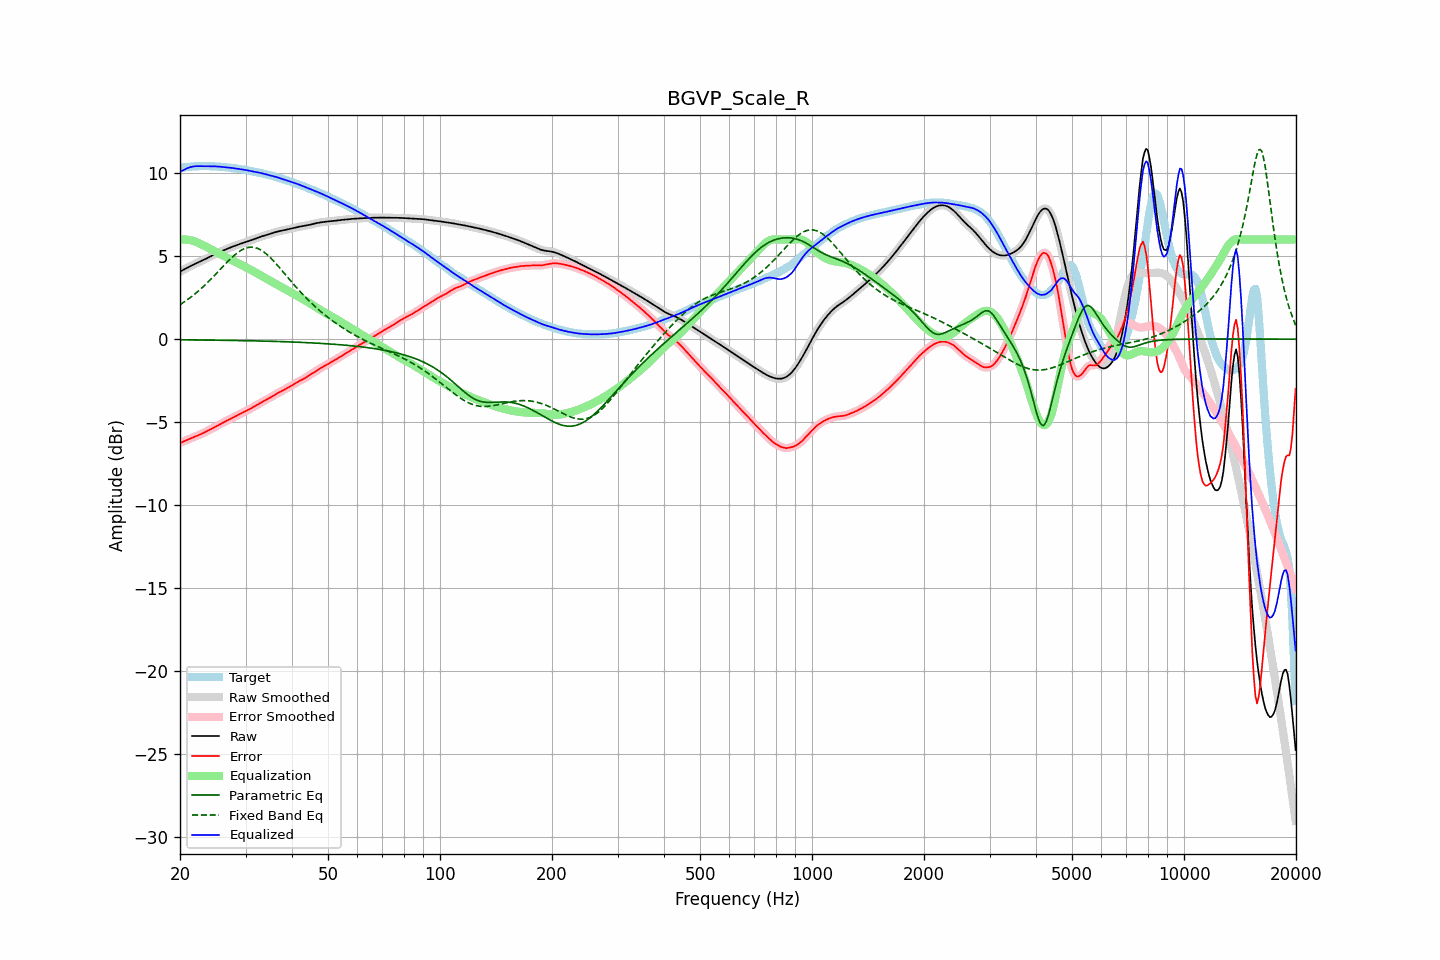

The file beside this chart, header and first rows:
frequency, raw, error, smoothed, error_smoothed, equalization, parametric_eq, fixed_band_eq, equalized_raw, equalized_smoothed, target
20.00, 4.07, -6.26, 4.07, -6.26, 5.99, -0.04, 2.08, 10.07, 10.07, 10.33
20.20, 4.12, -6.22, 4.12, -6.22, 6.00, -0.04, 2.14, 10.13, 10.13, 10.34
20.40, 4.17, -6.18, 4.17, -6.17, 6.01, -0.04, 2.20, 10.18, 10.18, 10.35
20.61, 4.23, -6.13, 4.23, -6.13, 6.01, -0.04, 2.27, 10.23, 10.23, 10.36
20.81, 4.28, -6.09, 4.28, -6.09, 6.00, -0.04, 2.33, 10.28, 10.28, 10.37
21.02, 4.33, -6.05, 4.33, -6.05, 5.99, -0.04, 2.40, 10.32, 10.32, 10.38
21.23, 4.38, -6.01, 4.38, -6.01, 5.98, -0.05, 2.47, 10.35, 10.35, 10.39
21.44, 4.43, -5.97, 4.43, -5.97, 5.96, -0.05, 2.55, 10.38, 10.38, 10.39
21.66, 4.48, -5.93, 4.48, -5.93, 5.93, -0.05, 2.62, 10.40, 10.40, 10.40
21.87, 4.52, -5.89, 4.52, -5.89, 5.90, -0.05, 2.70, 10.42, 10.42, 10.41
22.09, 4.57, -5.85, 4.57, -5.85, 5.86, -0.05, 2.78, 10.43, 10.43, 10.42
22.31, 4.61, -5.81, 4.61, -5.81, 5.82, -0.05, 2.86, 10.43, 10.43, 10.42
22.54, 4.66, -5.77, 4.66, -5.77, 5.77, -0.05, 2.95, 10.43, 10.43, 10.42
22.76, 4.70, -5.73, 4.70, -5.73, 5.73, -0.05, 3.03, 10.43, 10.43, 10.43
22.99, 4.74, -5.68, 4.74, -5.68, 5.68, -0.05, 3.12, 10.42, 10.43, 10.43
23.22, 4.79, -5.64, 4.79, -5.63, 5.63, -0.05, 3.21, 10.42, 10.43, 10.43
23.45, 4.84, -5.59, 4.84, -5.59, 5.59, -0.06, 3.30, 10.42, 10.43, 10.43
23.69, 4.89, -5.54, 4.89, -5.54, 5.54, -0.06, 3.40, 10.43, 10.42, 10.43
23.92, 4.94, -5.49, 4.94, -5.49, 5.49, -0.06, 3.49, 10.42, 10.42, 10.43
24.16, 4.99, -5.44, 4.99, -5.44, 5.43, -0.06, 3.59, 10.42, 10.42, 10.42
24.40, 5.04, -5.38, 5.04, -5.38, 5.38, -0.06, 3.69, 10.42, 10.42, 10.42
24.65, 5.09, -5.33, 5.09, -5.33, 5.33, -0.06, 3.79, 10.42, 10.42, 10.42
24.89, 5.14, -5.27, 5.14, -5.28, 5.28, -0.06, 3.89, 10.41, 10.41, 10.41
25.14, 5.18, -5.22, 5.18, -5.22, 5.22, -0.06, 4.00, 10.41, 10.41, 10.41
25.39, 5.23, -5.17, 5.23, -5.17, 5.17, -0.07, 4.10, 10.40, 10.40, 10.40
25.65, 5.27, -5.12, 5.27, -5.12, 5.12, -0.07, 4.20, 10.39, 10.39, 10.39
25.91, 5.31, -5.07, 5.31, -5.07, 5.07, -0.07, 4.30, 10.38, 10.38, 10.38
26.16, 5.35, -5.02, 5.35, -5.02, 5.02, -0.07, 4.41, 10.37, 10.37, 10.37
26.43, 5.39, -4.97, 5.39, -4.97, 4.97, -0.07, 4.51, 10.36, 10.36, 10.36
26.69, 5.43, -4.93, 5.43, -4.93, 4.93, -0.07, 4.61, 10.36, 10.36, 10.36
26.96, 5.47, -4.88, 5.47, -4.88, 4.88, -0.07, 4.71, 10.35, 10.35, 10.35
27.23, 5.51, -4.83, 5.51, -4.83, 4.83, -0.08, 4.80, 10.34, 10.34, 10.34
27.50, 5.55, -4.78, 5.55, -4.78, 4.78, -0.08, 4.90, 10.32, 10.32, 10.33
27.77, 5.59, -4.73, 5.59, -4.73, 4.73, -0.08, 4.99, 10.31, 10.31, 10.31
28.05, 5.62, -4.67, 5.62, -4.67, 4.67, -0.08, 5.07, 10.30, 10.30, 10.30
28.33, 5.66, -4.62, 5.66, -4.62, 4.62, -0.08, 5.15, 10.28, 10.28, 10.28
28.62, 5.69, -4.57, 5.69, -4.57, 4.58, -0.08, 5.23, 10.27, 10.27, 10.27
28.90, 5.73, -4.52, 5.73, -4.52, 4.53, -0.09, 5.29, 10.25, 10.25, 10.25
29.19, 5.76, -4.48, 5.76, -4.48, 4.48, -0.09, 5.36, 10.24, 10.24, 10.24
29.48, 5.79, -4.43, 5.79, -4.43, 4.43, -0.09, 5.41, 10.22, 10.22, 10.22
29.78, 5.83, -4.38, 5.83, -4.38, 4.38, -0.09, 5.46, 10.21, 10.21, 10.21
30.08, 5.86, -4.34, 5.86, -4.34, 4.33, -0.09, 5.49, 10.19, 10.19, 10.20
30.38, 5.89, -4.29, 5.89, -4.29, 4.28, -0.10, 5.52, 10.17, 10.17, 10.18
30.68, 5.92, -4.24, 5.92, -4.24, 4.23, -0.10, 5.53, 10.15, 10.15, 10.16
30.99, 5.95, -4.18, 5.95, -4.18, 4.18, -0.10, 5.55, 10.13, 10.13, 10.13
31.30, 5.98, -4.13, 5.99, -4.13, 4.13, -0.10, 5.54, 10.11, 10.11, 10.11
31.61, 6.02, -4.07, 6.02, -4.07, 4.07, -0.10, 5.53, 10.09, 10.09, 10.09
31.93, 6.06, -4.02, 6.06, -4.02, 4.02, -0.11, 5.51, 10.08, 10.08, 10.08
32.24, 6.09, -3.97, 6.09, -3.97, 3.96, -0.11, 5.48, 10.06, 10.06, 10.06
32.57, 6.13, -3.91, 6.13, -3.91, 3.91, -0.11, 5.44, 10.04, 10.04, 10.04
32.89, 6.17, -3.85, 6.17, -3.85, 3.85, -0.11, 5.39, 10.02, 10.02, 10.02
33.22, 6.20, -3.79, 6.20, -3.79, 3.80, -0.12, 5.33, 10.00, 10.00, 9.99
33.55, 6.23, -3.74, 6.23, -3.74, 3.74, -0.12, 5.27, 9.97, 9.97, 9.97
33.89, 6.26, -3.68, 6.26, -3.68, 3.69, -0.12, 5.19, 9.95, 9.95, 9.94
34.23, 6.29, -3.63, 6.29, -3.63, 3.64, -0.12, 5.11, 9.92, 9.92, 9.92
34.57, 6.31, -3.58, 6.31, -3.58, 3.58, -0.13, 5.02, 9.89, 9.89, 9.90
34.92, 6.34, -3.53, 6.34, -3.53, 3.52, -0.13, 4.93, 9.87, 9.87, 9.88
35.27, 6.38, -3.48, 6.38, -3.48, 3.47, -0.13, 4.83, 9.84, 9.84, 9.85
35.62, 6.41, -3.42, 6.41, -3.42, 3.41, -0.13, 4.73, 9.82, 9.82, 9.82
35.97, 6.44, -3.35, 6.44, -3.35, 3.36, -0.14, 4.63, 9.80, 9.80, 9.79
... 635 more rows
